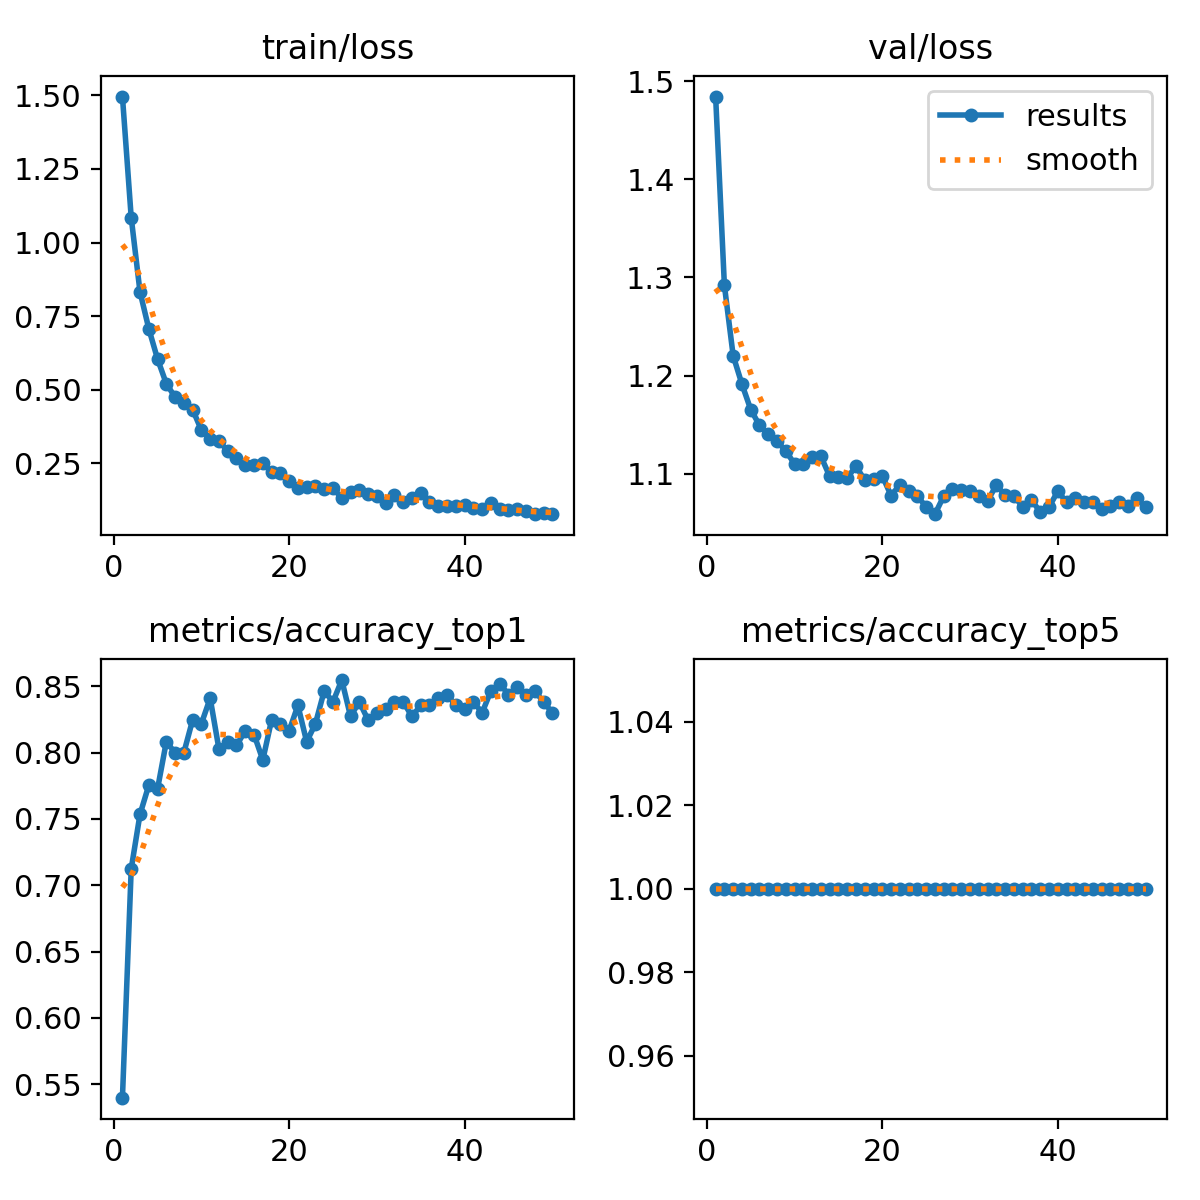

Data behind this chart, as committed beside it:
epoch, time, train/loss, metrics/accuracy_top1, metrics/accuracy_top5, val/loss, lr/pg0, lr/pg1, lr/pg2
1, 5.664, 1.496, 0.5397, 1, 1.484, 0.0002359, 0.0002359, 0.0002359
2, 10.19, 1.085, 0.7123, 1, 1.292, 0.0004645, 0.0004645, 0.0004645
3, 15.01, 0.8328, 0.7534, 1, 1.22, 0.0006837, 0.0006837, 0.0006837
4, 19.77, 0.7075, 0.7753, 1, 1.191, 0.0006716, 0.0006716, 0.0006716
5, 24.75, 0.6043, 0.7726, 1, 1.166, 0.0006575, 0.0006575, 0.0006575
6, 29.76, 0.5203, 0.8082, 1, 1.149, 0.0006433, 0.0006433, 0.0006433
7, 34.68, 0.4747, 0.8, 1, 1.14, 0.0006292, 0.0006292, 0.0006292
8, 39.65, 0.4534, 0.8, 1, 1.133, 0.000615, 0.000615, 0.000615
9, 45.03, 0.4324, 0.8247, 1, 1.123, 0.0006009, 0.0006009, 0.0006009
10, 49.95, 0.3625, 0.8219, 1, 1.11, 0.0005868, 0.0005868, 0.0005868
11, 54.28, 0.334, 0.8411, 1, 1.11, 0.0005726, 0.0005726, 0.0005726
12, 59.02, 0.3256, 0.8027, 1, 1.118, 0.0005585, 0.0005585, 0.0005585
13, 63.21, 0.2909, 0.8082, 1, 1.118, 0.0005444, 0.0005444, 0.0005444
14, 68.49, 0.2687, 0.8055, 1, 1.098, 0.0005302, 0.0005302, 0.0005302
15, 73.6, 0.245, 0.8164, 1, 1.097, 0.0005161, 0.0005161, 0.0005161
16, 78.03, 0.2456, 0.8137, 1, 1.096, 0.0005019, 0.0005019, 0.0005019
17, 82.27, 0.2492, 0.7945, 1, 1.108, 0.0004878, 0.0004878, 0.0004878
18, 86.74, 0.219, 0.8247, 1, 1.094, 0.0004737, 0.0004737, 0.0004737
19, 91.18, 0.2182, 0.8219, 1, 1.095, 0.0004595, 0.0004595, 0.0004595
20, 95.53, 0.189, 0.8164, 1, 1.098, 0.0004454, 0.0004454, 0.0004454
21, 100.2, 0.1673, 0.8356, 1, 1.078, 0.0004313, 0.0004313, 0.0004313
22, 104.8, 0.1693, 0.8082, 1, 1.089, 0.0004171, 0.0004171, 0.0004171
23, 109.3, 0.1716, 0.8219, 1, 1.083, 0.000403, 0.000403, 0.000403
24, 113.8, 0.1623, 0.8466, 1, 1.077, 0.0003888, 0.0003888, 0.0003888
25, 118.4, 0.166, 0.8384, 1, 1.067, 0.0003747, 0.0003747, 0.0003747
26, 123, 0.1305, 0.8548, 1, 1.059, 0.0003606, 0.0003606, 0.0003606
27, 127.7, 0.151, 0.8274, 1, 1.077, 0.0003464, 0.0003464, 0.0003464
28, 132.5, 0.1607, 0.8384, 1, 1.085, 0.0003323, 0.0003323, 0.0003323
29, 136.7, 0.1456, 0.8247, 1, 1.083, 0.0003182, 0.0003182, 0.0003182
30, 141.3, 0.1371, 0.8301, 1, 1.082, 0.000304, 0.000304, 0.000304
31, 145.8, 0.1144, 0.8329, 1, 1.077, 0.0002899, 0.0002899, 0.0002899
32, 150.2, 0.1422, 0.8384, 1, 1.073, 0.0002757, 0.0002757, 0.0002757
33, 154.5, 0.1186, 0.8384, 1, 1.089, 0.0002616, 0.0002616, 0.0002616
34, 158.9, 0.1323, 0.8274, 1, 1.078, 0.0002475, 0.0002475, 0.0002475
35, 163.4, 0.1481, 0.8356, 1, 1.078, 0.0002333, 0.0002333, 0.0002333
36, 168.2, 0.1182, 0.8356, 1, 1.066, 0.0002192, 0.0002192, 0.0002192
37, 172.7, 0.1051, 0.8411, 1, 1.073, 0.0002051, 0.0002051, 0.0002051
38, 177.6, 0.1058, 0.8438, 1, 1.061, 0.0001909, 0.0001909, 0.0001909
39, 182.3, 0.1047, 0.8356, 1, 1.066, 0.0001768, 0.0001768, 0.0001768
40, 186.6, 0.1085, 0.8329, 1, 1.082, 0.0001626, 0.0001626, 0.0001626
41, 221.5, 0.09932, 0.8384, 1, 1.071, 0.0001485, 0.0001485, 0.0001485
42, 225.7, 0.09463, 0.8301, 1, 1.075, 0.0001344, 0.0001344, 0.0001344
43, 230.1, 0.1141, 0.8466, 1, 1.072, 0.0001202, 0.0001202, 0.0001202
44, 234.6, 0.09572, 0.852, 1, 1.072, 0.0001061, 0.0001061, 0.0001061
45, 238.8, 0.08966, 0.8438, 1, 1.064, 9.19632e-05, 9.19632e-05, 9.19632e-05
46, 243.5, 0.09372, 0.8493, 1, 1.068, 7.7826e-05, 7.7826e-05, 7.7826e-05
47, 247.9, 0.08744, 0.8438, 1, 1.071, 6.36888e-05, 6.36888e-05, 6.36888e-05
48, 252.2, 0.079, 0.8466, 1, 1.068, 4.95516e-05, 4.95516e-05, 4.95516e-05
49, 256.6, 0.08039, 0.8384, 1, 1.075, 3.54144e-05, 3.54144e-05, 3.54144e-05
50, 260.9, 0.07687, 0.8301, 1, 1.066, 2.12772e-05, 2.12772e-05, 2.12772e-05
